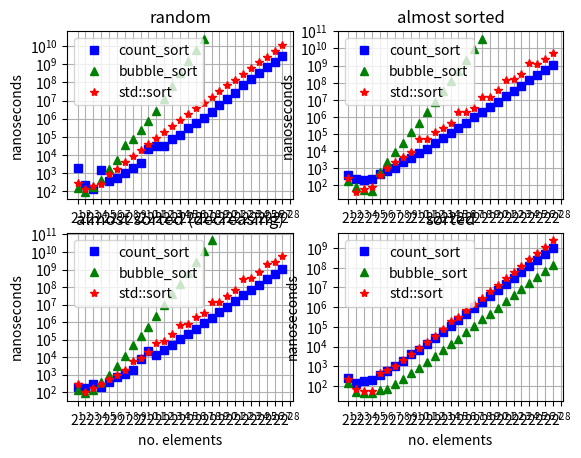

Generate this figure with matplotlib:
from matplotlib import pyplot as plt

xloc = [2**x for x in range (1,30)]
yloc = [10**x for x in range (1,12)]

plt.figure()
plt.subplot(221)
plt.xscale('log', base=2)
plt.yscale('log', base=10)
plt.gca().set_xticks(xloc)
plt.gca().set_yticks(yloc)
plt.grid(True)
plt.xlabel('no. elements')
plt.ylabel('nanoseconds')
plt.title('random')
plt.plot([2**x for x in range(1, 28)],[1919,216,138,1444,354,548,1021,1920,3660,20659,30998,32117,77329,121299,291501,561747,1063166,2358304,5382345,12332461,25176960,69387313,159246064,338647617,694659311,1411653206,2838772541,],'bs',[2**x for x in range(1, 18)],[145,94,159,415,1679,5118,34690,74266,227613,711723,2769414,12287912,65012877,324503853,1433445230,6113956262,25347847925,],'g^',[2**x for x in range(1, 28)],[271,126,201,257,895,1578,3947,8286,18383,39563,86413,186787,400525,831822,1705347,3629493,7542271,15919011,32659393,67625902,141634479,295620382,619541353,1293629711,2688107422,5595662443,11620983563,],'r*',)
plt.legend(['count_sort', 'bubble_sort', 'std::sort', ])
plt.subplot(222)
plt.xscale('log', base=2)
plt.yscale('log', base=10)
plt.gca().set_xticks(xloc)
plt.gca().set_yticks(yloc)
plt.grid(True)
plt.xlabel('no. elements')
plt.ylabel('nanoseconds')
plt.title('almost sorted')
plt.plot([2**x for x in range(1, 28)],[418,219,202,232,452,642,946,2235,3740,7202,13608,28414,54207,112208,226132,441944,919251,1841330,3608803,7389087,16063670,33487611,67640439,136176295,273200123,546048976,1094747205,],'bs',[2**x for x in range(1, 19)],[174,83,51,44,589,2276,8534,30852,127082,418553,1815789,7557299,30879779,121694422,488278585,2011326686,8737017908,36614534207,],'g^',[2**x for x in range(1, 28)],[280,42,58,73,408,1053,2363,4418,9149,47406,51248,130814,231816,459956,1824544,1805015,3278534,13973013,13808703,38778254,144895930,168138506,328880875,1479797446,1185615208,2589335170,5182343544,],'r*',)
plt.legend(['count_sort', 'bubble_sort', 'std::sort', ])
plt.subplot(223)
plt.xscale('log', base=2)
plt.yscale('log', base=10)
plt.gca().set_xticks(xloc)
plt.gca().set_yticks(yloc)
plt.grid(True)
plt.xlabel('no. elements')
plt.ylabel('nanoseconds')
plt.title('almost sorted (decreasing)')
plt.plot([2**x for x in range(1, 28)],[206,172,282,195,359,704,1031,1755,7545,22820,13219,26477,51471,105324,206452,426326,904836,1792224,3587890,7433913,15485745,33232885,71991776,136190565,277258836,546294609,1093303831,],'bs',[2**x for x in range(1, 19)],[134,87,131,385,992,3271,11014,52378,156210,547582,2297240,9522733,39457942,156937349,627538665,2568113395,10994534184,45625095591,],'g^',[2**x for x in range(1, 28)],[291,98,175,273,570,939,1931,5742,9356,20376,67728,87283,200884,691176,734431,1865958,3486588,13542434,14515671,29733206,69971821,270647583,313571300,695870572,1942229158,2597508666,5841916460,],'r*',)
plt.legend(['count_sort', 'bubble_sort', 'std::sort', ])
plt.subplot(224)
plt.xscale('log', base=2)
plt.yscale('log', base=10)
plt.gca().set_xticks(xloc)
plt.gca().set_yticks(yloc)
plt.grid(True)
plt.xlabel('no. elements')
plt.ylabel('nanoseconds')
plt.title('sorted')
plt.plot([2**x for x in range(1, 28)],[254,149,174,195,379,608,1061,1890,4015,7002,13542,26209,54768,106467,226979,464029,868250,1778629,3802699,7477741,15305549,31538966,63195148,125821526,251120692,503914122,997948184,],'bs',[2**x for x in range(1, 28)],[134,52,43,44,61,72,126,227,447,854,1620,3225,6394,12724,25363,51988,108492,260087,430309,905869,1927062,3952981,8081282,16221088,32497432,65097725,130303096,],'g^',[2**x for x in range(1, 28)],[237,70,54,56,463,609,1088,2159,3964,8307,17421,33743,75268,187125,323803,749581,1476087,3053572,6463086,13507519,29226594,62189639,128314741,270433368,563879877,1167438021,2393613536,],'r*',)
plt.legend(['count_sort', 'bubble_sort', 'std::sort', ])
plt.show()
